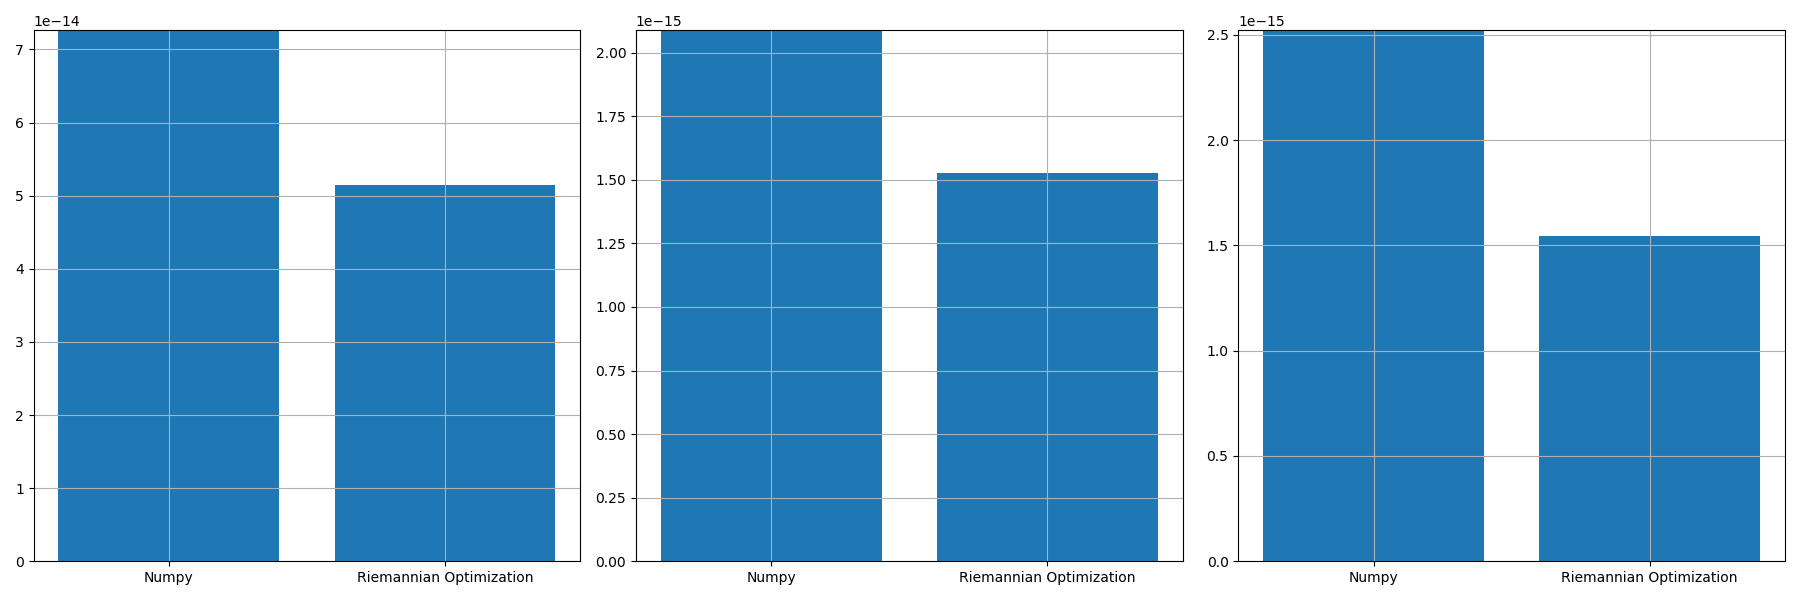

The file beside this chart, header and first rows:
, norm_prop, norm_conv, norm_prop_IU, norm_prop_IV, norm_conv_IU0, norm_conv_IV0
0, 5.14030263030331e-14, 7.263061398764445e-14, 1.5267585374305154e-15, 1.5466265511565546e-15, 2.0885931452275313e-15, 2.522041142851572e-15
